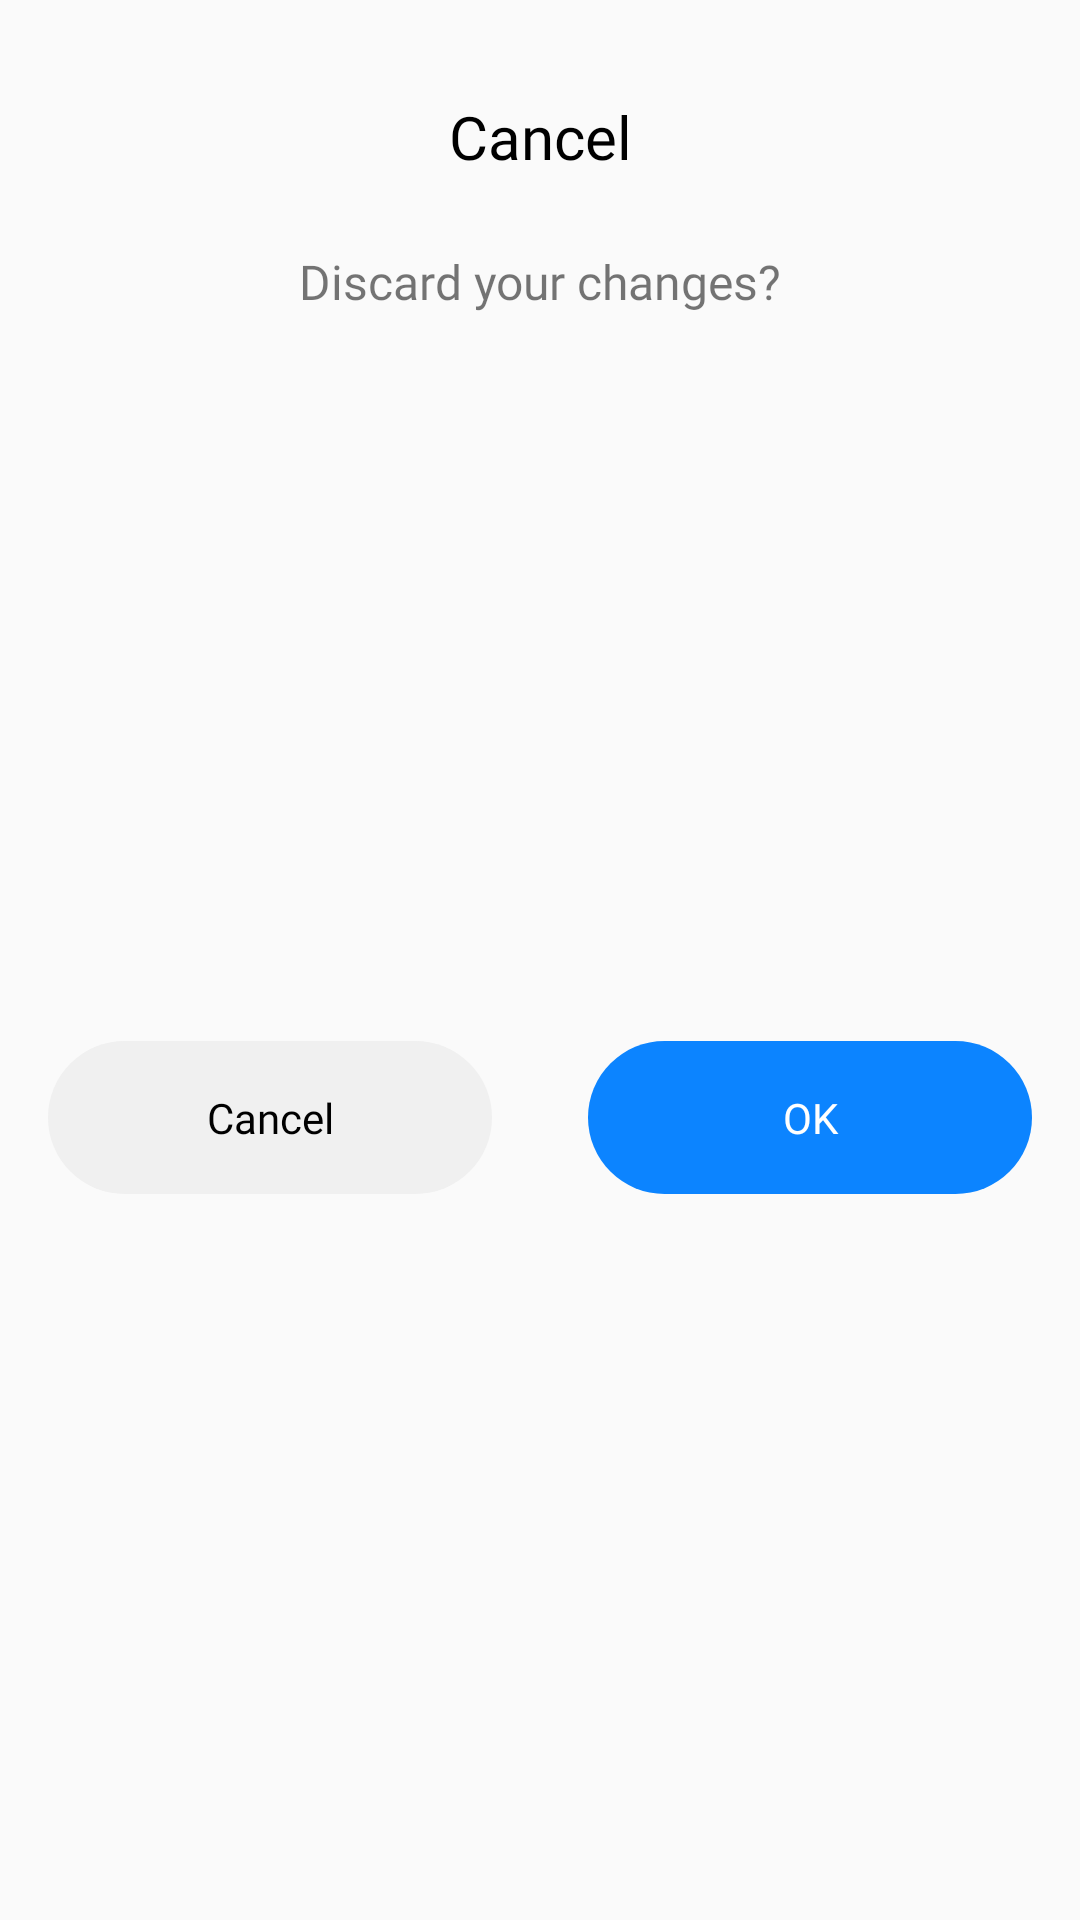

The Android layout XML behind this screen, and the referenced resources:
<!-- AndroidManifest.xml: application theme AppTheme -->
<!-- res/layout/bottom_sheet_discard.xml -->
<?xml version="1.0" encoding="utf-8"?>
<androidx.constraintlayout.widget.ConstraintLayout xmlns:android="http://schemas.android.com/apk/res/android"
    xmlns:app="http://schemas.android.com/apk/res-auto"
    xmlns:tools="http://schemas.android.com/tools"
    android:layout_width="match_parent"
    android:layout_height="wrap_content">

    <Button
        android:id="@+id/button4"
        style="@style/Widget.AppCompat.Button.Borderless.Colored"
        android:layout_width="0dp"
        android:layout_height="wrap_content"
        android:layout_marginStart="16dp"
        android:layout_marginTop="32dp"
        android:layout_marginEnd="16dp"
        android:layout_marginBottom="32dp"
        android:background="@drawable/delete_button_background"
        android:fontFamily="@font/open_sans_semibold"
        android:padding="16dp"
        android:text="OK"
        android:textAllCaps="false"
        android:textColor="#FFF"
        app:layout_constraintBottom_toBottomOf="parent"
        app:layout_constraintEnd_toEndOf="parent"
        app:layout_constraintHorizontal_bias="0.5"
        app:layout_constraintStart_toEndOf="@+id/button5"
        app:layout_constraintTop_toBottomOf="@+id/textView9" />

    <Button
        android:id="@+id/button5"
        style="@style/Widget.AppCompat.Button.Borderless.Colored"
        android:layout_width="0dp"
        android:layout_height="wrap_content"
        android:layout_marginStart="16dp"
        android:layout_marginTop="32dp"
        android:layout_marginEnd="16dp"
        android:layout_marginBottom="32dp"
        android:background="@drawable/cancel_button_background"
        android:fontFamily="@font/open_sans_semibold"
        android:padding="16dp"
        android:text="Cancel"
        android:textAllCaps="false"
        android:textColor="#000"
        app:layout_constraintBottom_toBottomOf="parent"
        app:layout_constraintEnd_toStartOf="@+id/button4"
        app:layout_constraintHorizontal_bias="0.5"
        app:layout_constraintStart_toStartOf="parent"
        app:layout_constraintTop_toBottomOf="@+id/textView9" />

    <TextView
        android:id="@+id/textView8"
        android:layout_width="wrap_content"
        android:layout_height="wrap_content"
        android:layout_marginTop="32dp"
        android:fontFamily="@font/open_sans_semibold"
        android:text="Cancel"
        android:textColor="#000"
        android:textSize="20sp"
        app:layout_constraintEnd_toEndOf="parent"
        app:layout_constraintStart_toStartOf="parent"
        app:layout_constraintTop_toTopOf="parent" />

    <TextView
        android:id="@+id/textView9"
        android:layout_width="wrap_content"
        android:layout_height="wrap_content"
        android:layout_marginTop="24dp"
        android:fontFamily="@font/open_sans_semibold"
        android:text="Discard your changes?"
        android:textSize="16sp"
        app:layout_constraintEnd_toEndOf="parent"
        app:layout_constraintStart_toStartOf="parent"
        app:layout_constraintTop_toBottomOf="@+id/textView8" />
</androidx.constraintlayout.widget.ConstraintLayout>
<!-- resources referenced by this layout -->
<resources>
  <!-- drawable cancel_button_background (drawable) -->
  <shape xmlns:android="http://schemas.android.com/apk/res/android" android:shape="rectangle">
      <corners android:radius="30dp" />
      <solid android:color="#f0f0f0"/>
  </shape>
  <!-- drawable delete_button_background (drawable) -->
  <shape xmlns:android="http://schemas.android.com/apk/res/android" android:shape="rectangle">
      <corners android:radius="30dp" />
      <solid android:color="#0c84ff"/>
  </shape>
  <style name="AppTheme" parent="Theme.AppCompat.Light.NoActionBar">
          
          <item name="colorPrimary">@color/colorPrimary</item>
          <item name="colorPrimaryDark">@color/colorPrimaryDark</item>
          <item name="colorAccent">@color/colorAccent</item>
          <item name="bottomSheetDialogTheme">@style/AppBottomSheetDialogTheme</item>
      </style>
  <color name="colorPrimary">#0c84ff</color>
  <color name="colorPrimaryDark">#0c84ff</color>
  <color name="colorAccent">#000</color>
  <style name="AppBottomSheetDialogTheme" parent="Theme.Design.Light.BottomSheetDialog">
          <item name="bottomSheetStyle">@style/AppModalStyle</item>
      </style>
  <style name="AppModalStyle" parent="Widget.Design.BottomSheet.Modal">
          <item name="android:background">@drawable/round_dialog</item>
      </style>
</resources>
